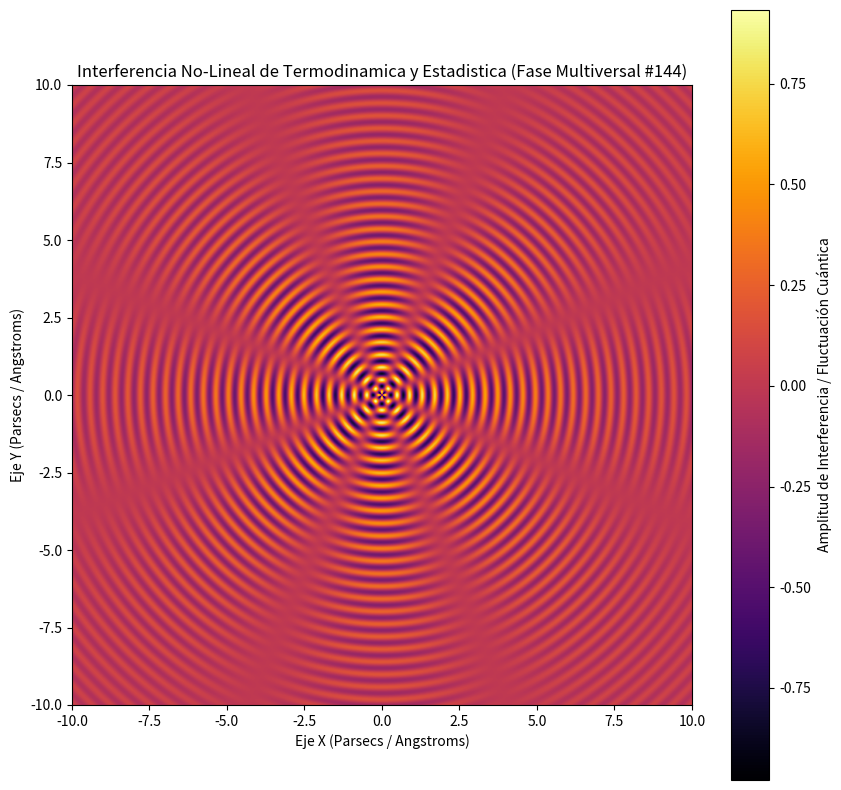

The matplotlib source for this figure:
%matplotlib inline
# Simulación Multiversal: Termodinamica y Estadistica - Variante 144
import numpy as np
import matplotlib.pyplot as plt

# Parámetros Físicos No-Lineales
omega_1 = 15.459
omega_2 = 3.969
lambda_decay = 0.19
phase_shift = 0.299

x = np.linspace(-10, 10, 800)
y = np.linspace(-10, 10, 800)
X, Y = np.meshgrid(x, y)

# Dinámica de Fluidos / Campos Tensor-Escalares (Fase Multiversal)
R = np.sqrt(X**2 + Y**2) + 1e-5
Z = (np.sin(omega_1 * R + phase_shift) * np.cos(omega_2 * np.arctan2(Y, X))) * np.exp(-lambda_decay * R)

plt.figure(figsize=(10, 10))
plt.imshow(Z, cmap='inferno', extent=[-10, 10, -10, 10], origin='lower')
plt.colorbar(label='Amplitud de Interferencia / Fluctuación Cuántica')
plt.title(r'Interferencia No-Lineal de Termodinamica y Estadistica (Fase Multiversal #144)')
plt.xlabel('Eje X (Parsecs / Angstroms)')
plt.ylabel('Eje Y (Parsecs / Angstroms)')
plt.show()
